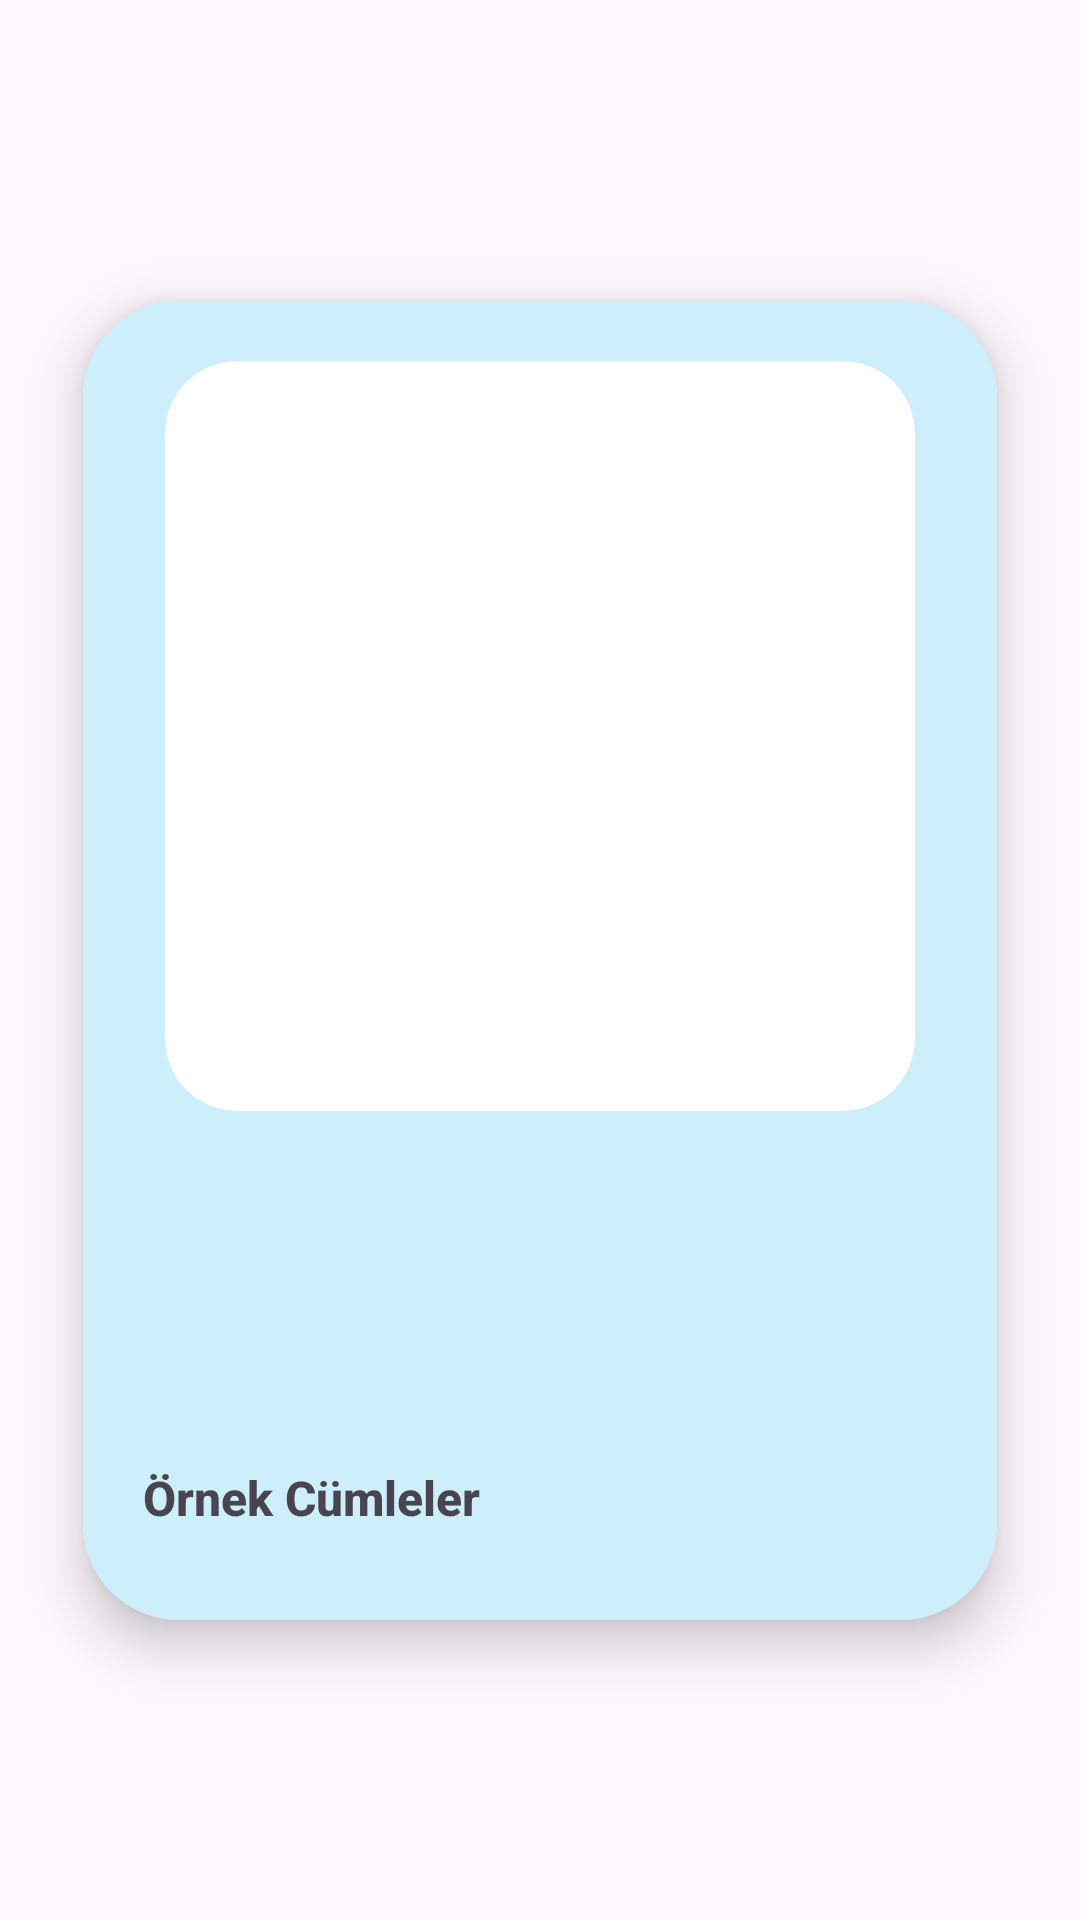

Write the Android layout XML for this screen, with the resource values it uses.
<!-- AndroidManifest.xml: application theme Theme.Memoly -->
<!-- res/layout/activity_word_detail.xml -->
<?xml version="1.0" encoding="utf-8"?>
<androidx.coordinatorlayout.widget.CoordinatorLayout xmlns:android="http://schemas.android.com/apk/res/android"
    xmlns:app="http://schemas.android.com/apk/res-auto"
    xmlns:tools="http://schemas.android.com/tools"
    android:layout_width="match_parent"
    android:layout_height="match_parent"
    android:background="@drawable/background"
    android:fitsSystemWindows="true">

    <androidx.core.widget.NestedScrollView
        android:id="@+id/nestedScrollView"
        android:layout_width="match_parent"
        android:layout_height="match_parent"
        android:fillViewport="true"
        android:padding="16dp"
        app:layout_behavior="@string/appbar_scrolling_view_behavior">

    </androidx.core.widget.NestedScrollView>

    <androidx.cardview.widget.CardView
        android:layout_width="match_parent"
        android:layout_height="wrap_content"
        android:layout_margin="8dp"
        app:cardBackgroundColor="@color/white"
        app:cardCornerRadius="32dp"
        app:cardElevation="10dp"
        app:cardUseCompatPadding="true"
        app:layout_anchor="@+id/nestedScrollView"
        app:layout_anchorGravity="center">

        <LinearLayout
            android:layout_width="match_parent"
            android:layout_height="wrap_content"
            android:background="#C1BEE9FA"
            android:orientation="vertical">

            
            <FrameLayout
                android:layout_width="250dp"
                android:layout_height="250dp"
                android:layout_gravity="center"
                android:layout_margin="20dp">

                <androidx.cardview.widget.CardView
                    android:layout_width="match_parent"
                    android:layout_height="match_parent"
                    app:cardCornerRadius="24dp"
                    app:cardElevation="0dp">

                    <ImageView
                        android:id="@+id/image_word"
                        android:layout_width="match_parent"
                        android:layout_height="match_parent"
                        android:contentDescription="@string/book_cover"
                        android:scaleType="fitCenter"
                        tools:src="@drawable/uploadimage" />

                    <View
                        android:layout_width="match_parent"
                        android:layout_height="match_parent" />
                </androidx.cardview.widget.CardView>
            </FrameLayout>

            
            <LinearLayout
                android:layout_width="match_parent"
                android:layout_height="wrap_content"
                android:orientation="vertical"
                android:padding="20dp">

                <TextView
                    android:id="@+id/text_turkish_word"
                    android:layout_width="match_parent"
                    android:layout_height="wrap_content"
                    android:layout_marginBottom="8dp"
                    android:fontFamily="sans-serif-condensed"
                    android:textAppearance="?attr/textAppearanceHeadline5"
                    android:textStyle="bold"
                    tools:text="Türkçe Kelime" />

                <TextView
                    android:id="@+id/text_english_word"
                    android:layout_width="match_parent"
                    android:layout_height="wrap_content"
                    android:layout_marginBottom="16dp"
                    android:fontFamily="sans-serif-light"
                    android:textAppearance="?attr/textAppearanceBody1"
                    tools:text="English Word" />

                <TextView
                    android:layout_width="match_parent"
                    android:layout_height="wrap_content"
                    android:layout_marginBottom="10dp"
                    android:fontFamily="sans-serif-medium"
                    android:text="Örnek Cümleler"
                    android:textSize="16sp"
                    android:textStyle="bold" />

                <androidx.recyclerview.widget.RecyclerView
                    android:id="@+id/recycler_examples"
                    android:layout_width="match_parent"
                    android:layout_height="wrap_content"
                    android:nestedScrollingEnabled="false" />
            </LinearLayout>
        </LinearLayout>
    </androidx.cardview.widget.CardView>
</androidx.coordinatorlayout.widget.CoordinatorLayout>
<!-- resources referenced by this layout -->
<resources>
  <color name="white">#FFFFFFFF</color>
  <!-- drawable uploadimage: jpg bitmap (drawable, 162386 bytes) -->
  <string name="book_cover">Kelime Resmi</string>
  <style name="Theme.Memoly" parent="Base.Theme.Memoly" />
  <style name="Base.Theme.Memoly" parent="Theme.Material3.DayNight.NoActionBar">
      </style>
</resources>
